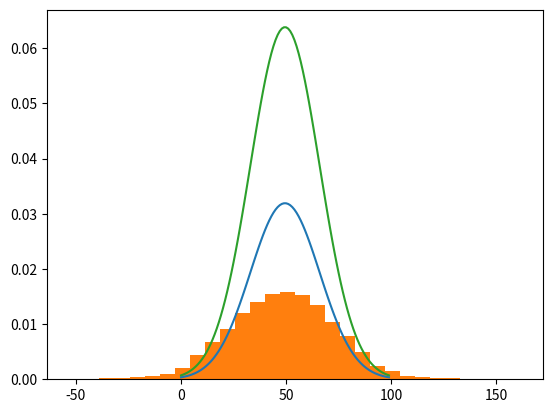

Recreate this plot in Python.
import numpy as np
import matplotlib.pyplot as plt
from scipy.stats import gaussian_kde as gkde
from scipy.stats import norm

def generate_random_dist():
    data=np.random.randn(30) #random sampling of data

    kde=gkde(data) #generating a distribution function using kde algorithm

    xs = np.linspace(min(data)-1, max(data) +1, 100) 
    r = kde(xs)

    return r/np.trapezoid(r) #turning distribution function into array of values i can plot

def generate_candidate(x):
    return np.random.normal(x, 8) #draws a random candidate from a normal distribution centered at previous state

def generate_acceptance(x,x1):

    rf = norm.pdf(x1,50,25)/norm.pdf(x,50,25)
    #rg=0 # for asymmetric candidate distributions

    return min(1,rf)

def change_states(acceptance):
    threshold = np.random.uniform(0,1)

    if acceptance>threshold:
        return True
    return False

def metropolis(start,samples):

    count=0
    r=[]

    #use mean of starting distribution as initial state
    x=50
    #1. generate random candidate based on previous state
    #2. check acceptance probability
    #3. move/not move states
    #4. repeat until stationary distribution is found (if convergence has been met)

    for i in range(samples):

        x1 = generate_candidate(x)

        acceptance = generate_acceptance(x,x1)

        cs = change_states(acceptance)

        if(cs):
            x=x1

        count+=1
        r.append(x)

    return r


def main():
    
    x=np.linspace(50-75, 50+75,100)

    start=norm.pdf(x,50,25)*4 #our starting normal distribution
    goal=norm.pdf(x,50,25)*2 #goal, unknown to algorithm
    
    met=metropolis(start,samples=10000)

    plt.plot(goal)
    plt.hist(met, bins=30, density=True)
    plt.plot(start)
    plt.show()

if __name__ == "__main__":

    main()
